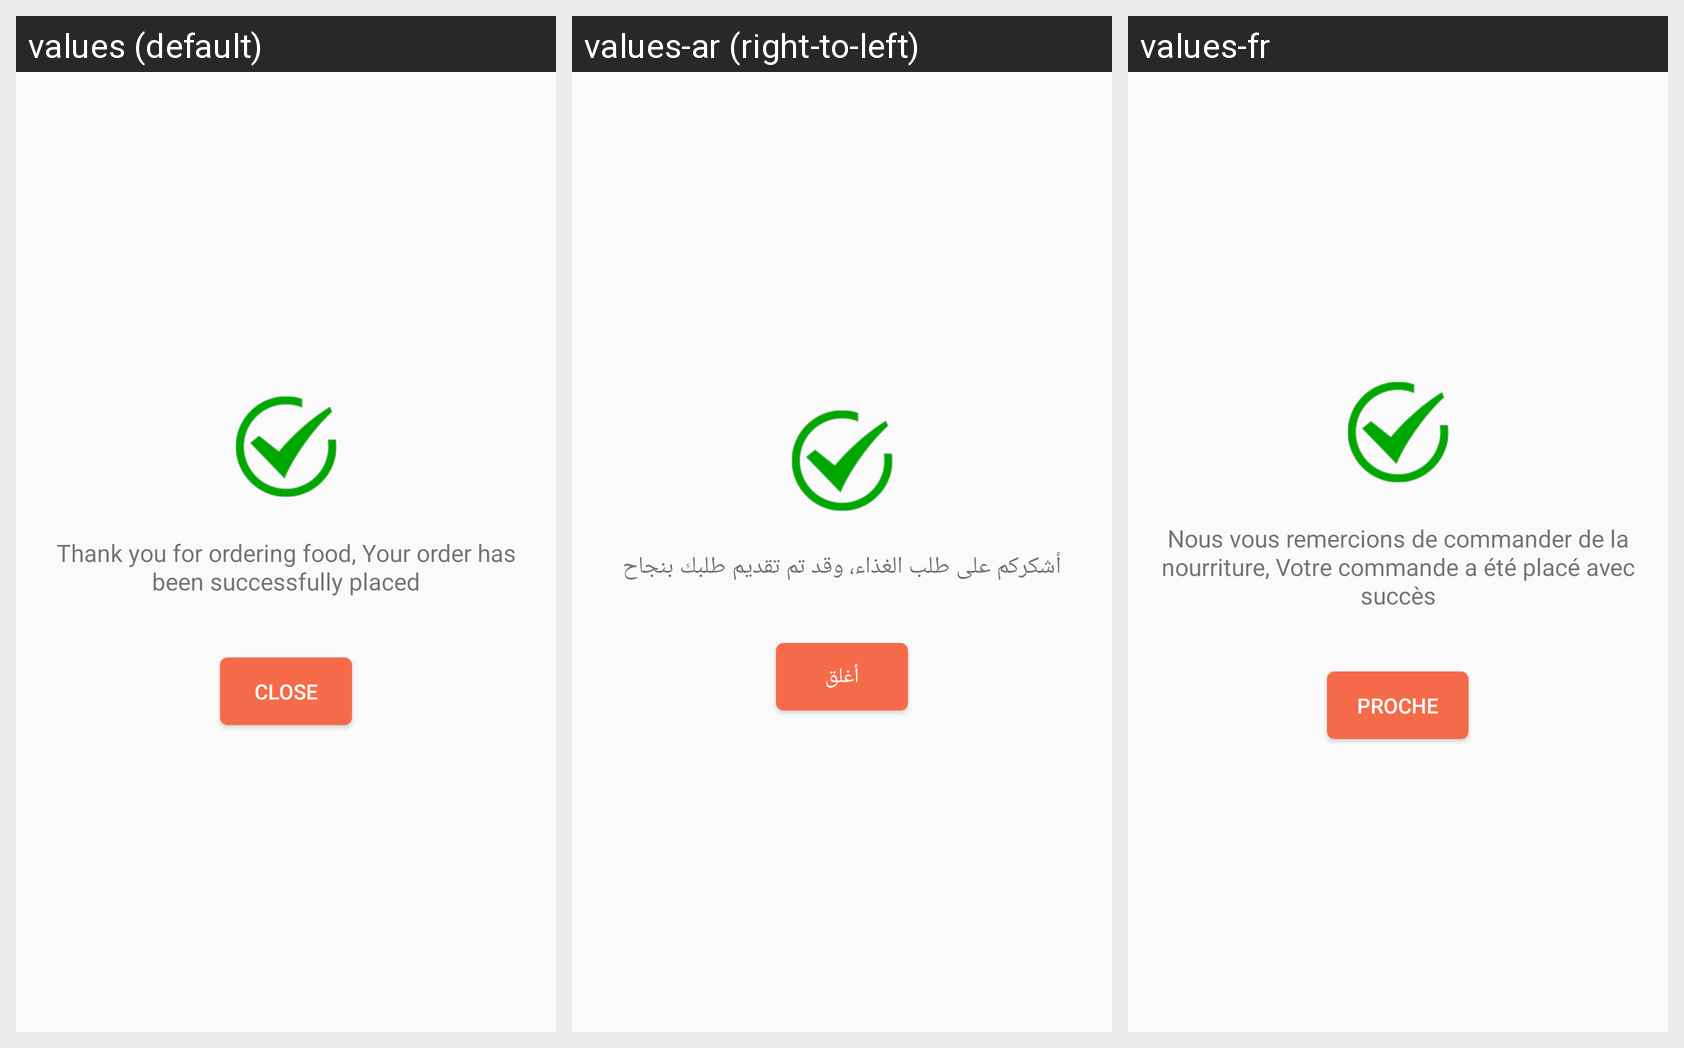

Locale-by-locale string values for the Android screen shown in this grid:
Android screen res/layout/layout_dialog_pay_suc.xml rendered under 3 locales, left to right: values (default), values-ar (right-to-left), values-fr. Device: Nexus 5 (rendered at 1080×1920; each locale shown at half size, 540×960, under a caption strip naming it); theme AppTheme.
Strings drawn on this screen, with the default value and each locale's value (text and hints the layout hard-codes, and strings that could not be matched under every locale, appear in the picture but are not listed):

order_place_success
  values: Thank you for ordering food, Your order has been successfully placed
  values-ar: أشكركم على طلب الغذاء، وقد تم تقديم طلبك بنجاح
  values-fr: Nous vous remercions de commander de la nourriture, Votre commande a été placé avec succès

close
  values: Close
  values-ar: أغلق
  values-fr: proche
